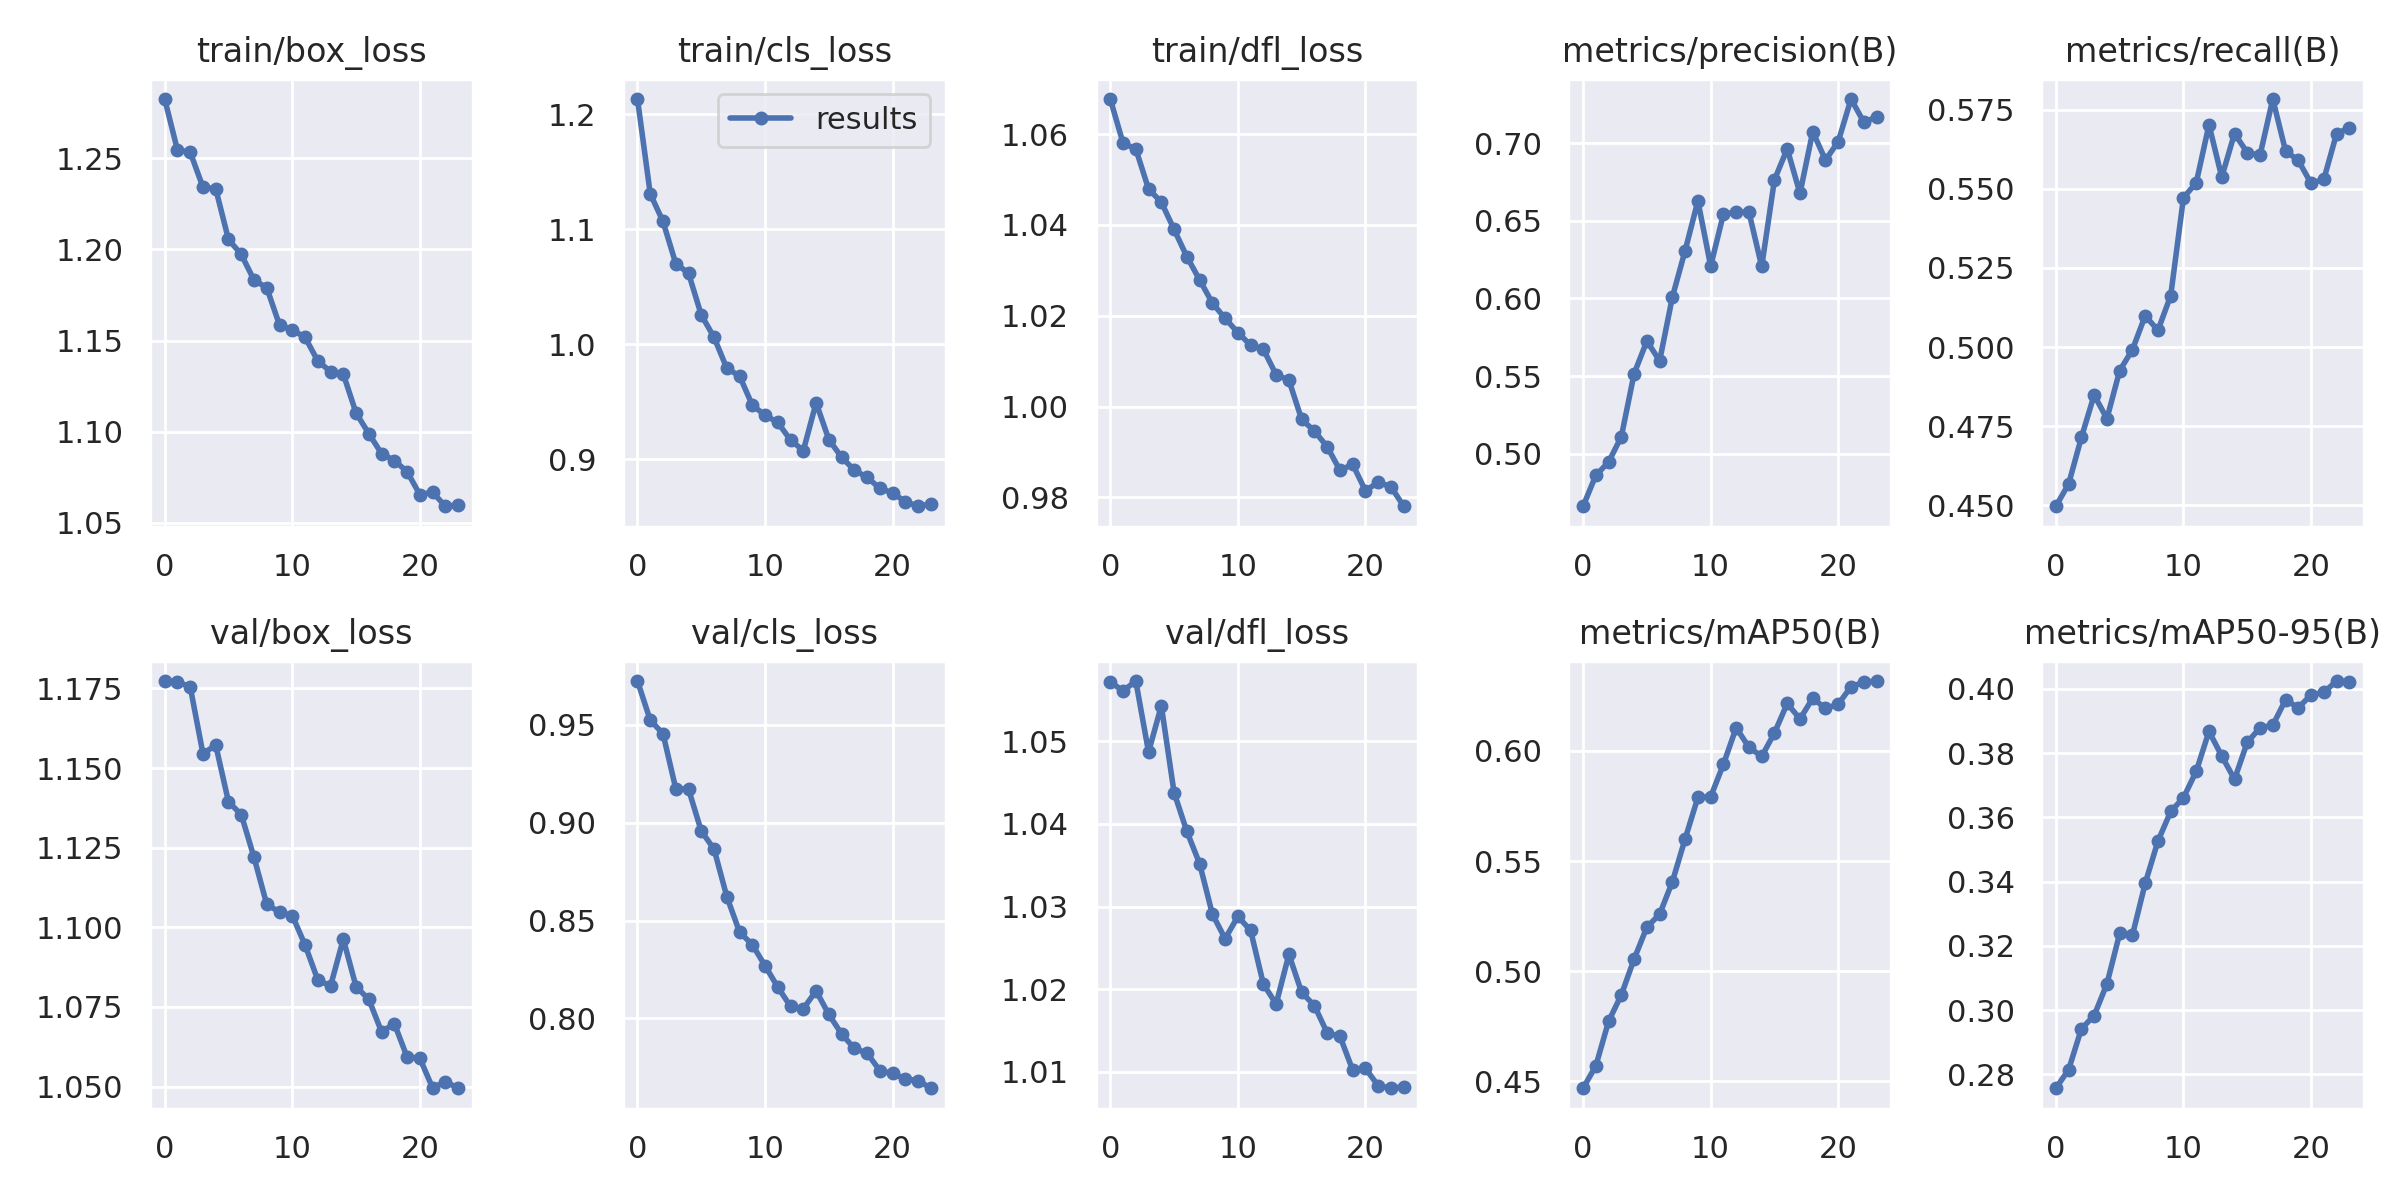

Values plotted in this chart, from the file beside it:
epoch, train/box_loss, train/cls_loss, train/dfl_loss, metrics/precision(B), metrics/recall(B), metrics/mAP50(B), metrics/mAP50-95(B), val/box_loss, val/cls_loss, val/dfl_loss, lr/pg0, lr/pg1, lr/pg2
0, 1.283, 1.213, 1.068, 0.4662, 0.4497, 0.4469, 0.2757, 1.177, 0.9725, 1.057, 0.06712, 0.0003322, 0.0003322
1, 1.255, 1.131, 1.058, 0.4861, 0.4568, 0.4571, 0.2815, 1.177, 0.9524, 1.056, 0.03411, 0.0006627, 0.0006627
2, 1.253, 1.107, 1.057, 0.4946, 0.4715, 0.4773, 0.2942, 1.175, 0.9455, 1.057, 0.001101, 0.000982, 0.000982
3, 1.234, 1.07, 1.048, 0.5111, 0.4849, 0.4893, 0.2983, 1.155, 0.9174, 1.049, 0.0009623, 0.0009623, 0.0009623
4, 1.233, 1.062, 1.045, 0.5516, 0.4774, 0.5056, 0.3082, 1.157, 0.9172, 1.054, 0.0009623, 0.0009623, 0.0009623
5, 1.206, 1.025, 1.039, 0.5726, 0.4926, 0.52, 0.3239, 1.139, 0.8957, 1.044, 0.0009337, 0.0009337, 0.0009337
6, 1.197, 1.006, 1.033, 0.5598, 0.4992, 0.5259, 0.3234, 1.135, 0.8866, 1.039, 0.0008977, 0.0008977, 0.0008977
7, 1.183, 0.9791, 1.028, 0.6009, 0.5099, 0.5407, 0.3395, 1.122, 0.8622, 1.035, 0.000855, 0.000855, 0.000855
8, 1.179, 0.9723, 1.023, 0.6309, 0.5053, 0.5601, 0.3526, 1.107, 0.8441, 1.029, 0.0008063, 0.0008063, 0.0008063
9, 1.159, 0.9469, 1.019, 0.6628, 0.5163, 0.5789, 0.3618, 1.105, 0.8376, 1.026, 0.0007525, 0.0007525, 0.0007525
10, 1.156, 0.9382, 1.016, 0.6208, 0.5472, 0.5792, 0.3661, 1.104, 0.8269, 1.029, 0.0006944, 0.0006944, 0.0006944
11, 1.152, 0.9319, 1.014, 0.6543, 0.5519, 0.5939, 0.3743, 1.095, 0.8159, 1.027, 0.0006331, 0.0006331, 0.0006331
12, 1.139, 0.9165, 1.013, 0.6554, 0.5702, 0.6105, 0.3867, 1.083, 0.8061, 1.021, 0.0005696, 0.0005696, 0.0005696
13, 1.133, 0.9075, 1.007, 0.6556, 0.5537, 0.6016, 0.3791, 1.082, 0.8049, 1.018, 0.000505, 0.000505, 0.000505
14, 1.132, 0.949, 1.006, 0.6206, 0.5675, 0.5975, 0.3718, 1.096, 0.814, 1.024, 0.0004404, 0.0004404, 0.0004404
15, 1.11, 0.917, 0.9972, 0.6764, 0.5614, 0.6081, 0.3833, 1.081, 0.8019, 1.02, 0.0003769, 0.0003769, 0.0003769
16, 1.099, 0.9016, 0.9946, 0.6963, 0.5606, 0.6215, 0.3878, 1.077, 0.792, 1.018, 0.0003156, 0.0003156, 0.0003156
17, 1.088, 0.8904, 0.9912, 0.6677, 0.5784, 0.6145, 0.3886, 1.067, 0.7846, 1.015, 0.0002575, 0.0002575, 0.0002575
18, 1.084, 0.8841, 0.986, 0.7074, 0.562, 0.6239, 0.3965, 1.07, 0.7821, 1.014, 0.0002037, 0.0002037, 0.0002037
19, 1.078, 0.8746, 0.9873, 0.6891, 0.559, 0.6193, 0.3941, 1.059, 0.7732, 1.01, 0.000155, 0.000155, 0.000155
20, 1.065, 0.8705, 0.9815, 0.701, 0.5517, 0.6212, 0.3981, 1.059, 0.7718, 1.01, 0.0001123, 0.0001123, 0.0001123
21, 1.067, 0.863, 0.9833, 0.7284, 0.553, 0.6291, 0.3989, 1.05, 0.769, 1.008, 7.6317e-05, 7.6317e-05, 7.6317e-05
22, 1.059, 0.859, 0.9823, 0.7136, 0.5674, 0.6311, 0.4024, 1.052, 0.7681, 1.008, 4.768e-05, 4.768e-05, 4.768e-05
23, 1.06, 0.861, 0.978, 0.7168, 0.5693, 0.6317, 0.402, 1.05, 0.7642, 1.008, 2.6867e-05, 2.6867e-05, 2.6867e-05
